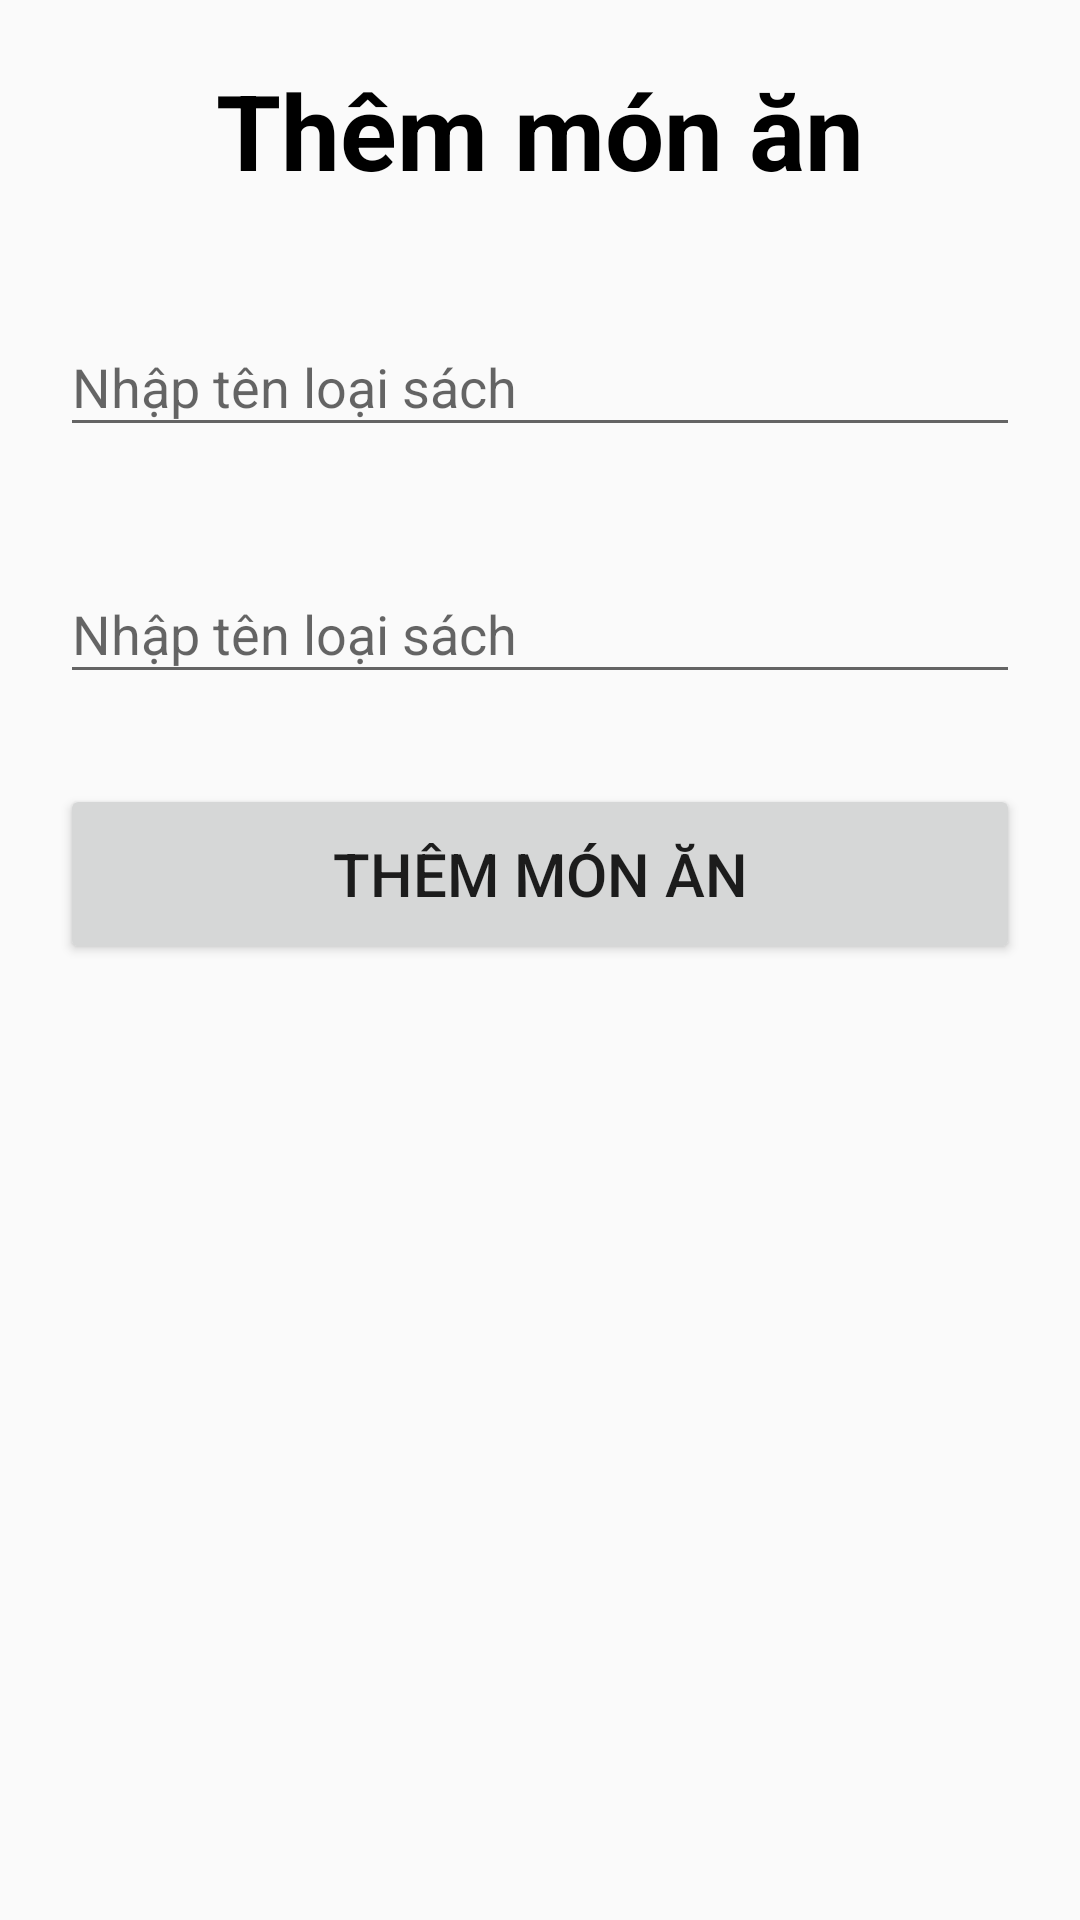

Here is an Android app screen rendered from its layout file. Give the layout XML and the strings, colors and styles it references.
<!-- AndroidManifest.xml: application theme Theme.QEatery -->
<!-- res/layout/dialog_add_monan.xml -->
<?xml version="1.0" encoding="utf-8"?>
<RelativeLayout xmlns:android="http://schemas.android.com/apk/res/android"
    android:layout_width="match_parent"
    android:layout_height="match_parent"
    android:padding="20dp"
    >

    <TextView
        android:id="@+id/tv_monan"
        android:layout_width="wrap_content"
        android:layout_height="wrap_content"
        android:layout_centerHorizontal="true"
        android:text="Thêm món ăn"
        android:textSize="35sp"
        android:textStyle="bold"
        android:textColor="@color/black"
        />

    <com.google.android.material.textfield.TextInputLayout
        android:id="@+id/edt_name_monan"
        android:layout_width="match_parent"
        android:layout_height="wrap_content"
        android:layout_below="@id/tv_monan"
        android:layout_marginTop="30dp"
        android:hint="Nhập tên loại sách "
        >

        <com.google.android.material.textfield.TextInputEditText
            android:layout_width="match_parent"
            android:layout_height="wrap_content"
            />

    </com.google.android.material.textfield.TextInputLayout>

    <com.google.android.material.textfield.TextInputLayout
        android:id="@+id/edt_price_monan"
        android:layout_width="match_parent"
        android:layout_height="wrap_content"
        android:layout_below="@id/edt_name_monan"
        android:layout_marginTop="30dp"
        android:hint="Nhập tên loại sách "
        >

        <com.google.android.material.textfield.TextInputEditText
            android:layout_width="match_parent"
            android:layout_height="wrap_content"
            />

    </com.google.android.material.textfield.TextInputLayout>


    <Button
        android:id="@+id/btn_add_monan"
        android:layout_width="match_parent"
        android:layout_height="60dp"
        android:textSize="20sp"
        android:text="Thêm món ăn"
        android:layout_marginTop="30dp"
        android:layout_below="@id/edt_price_monan"
        />
</RelativeLayout>
<!-- resources referenced by this layout -->
<resources>
  <color name="black">#FF000000</color>
  <style name="Theme.QEatery" parent="Base.Theme.QEatery" />
  <style name="Base.Theme.QEatery" parent="Theme.AppCompat.DayNight.NoActionBar">
          
          
      </style>
</resources>
